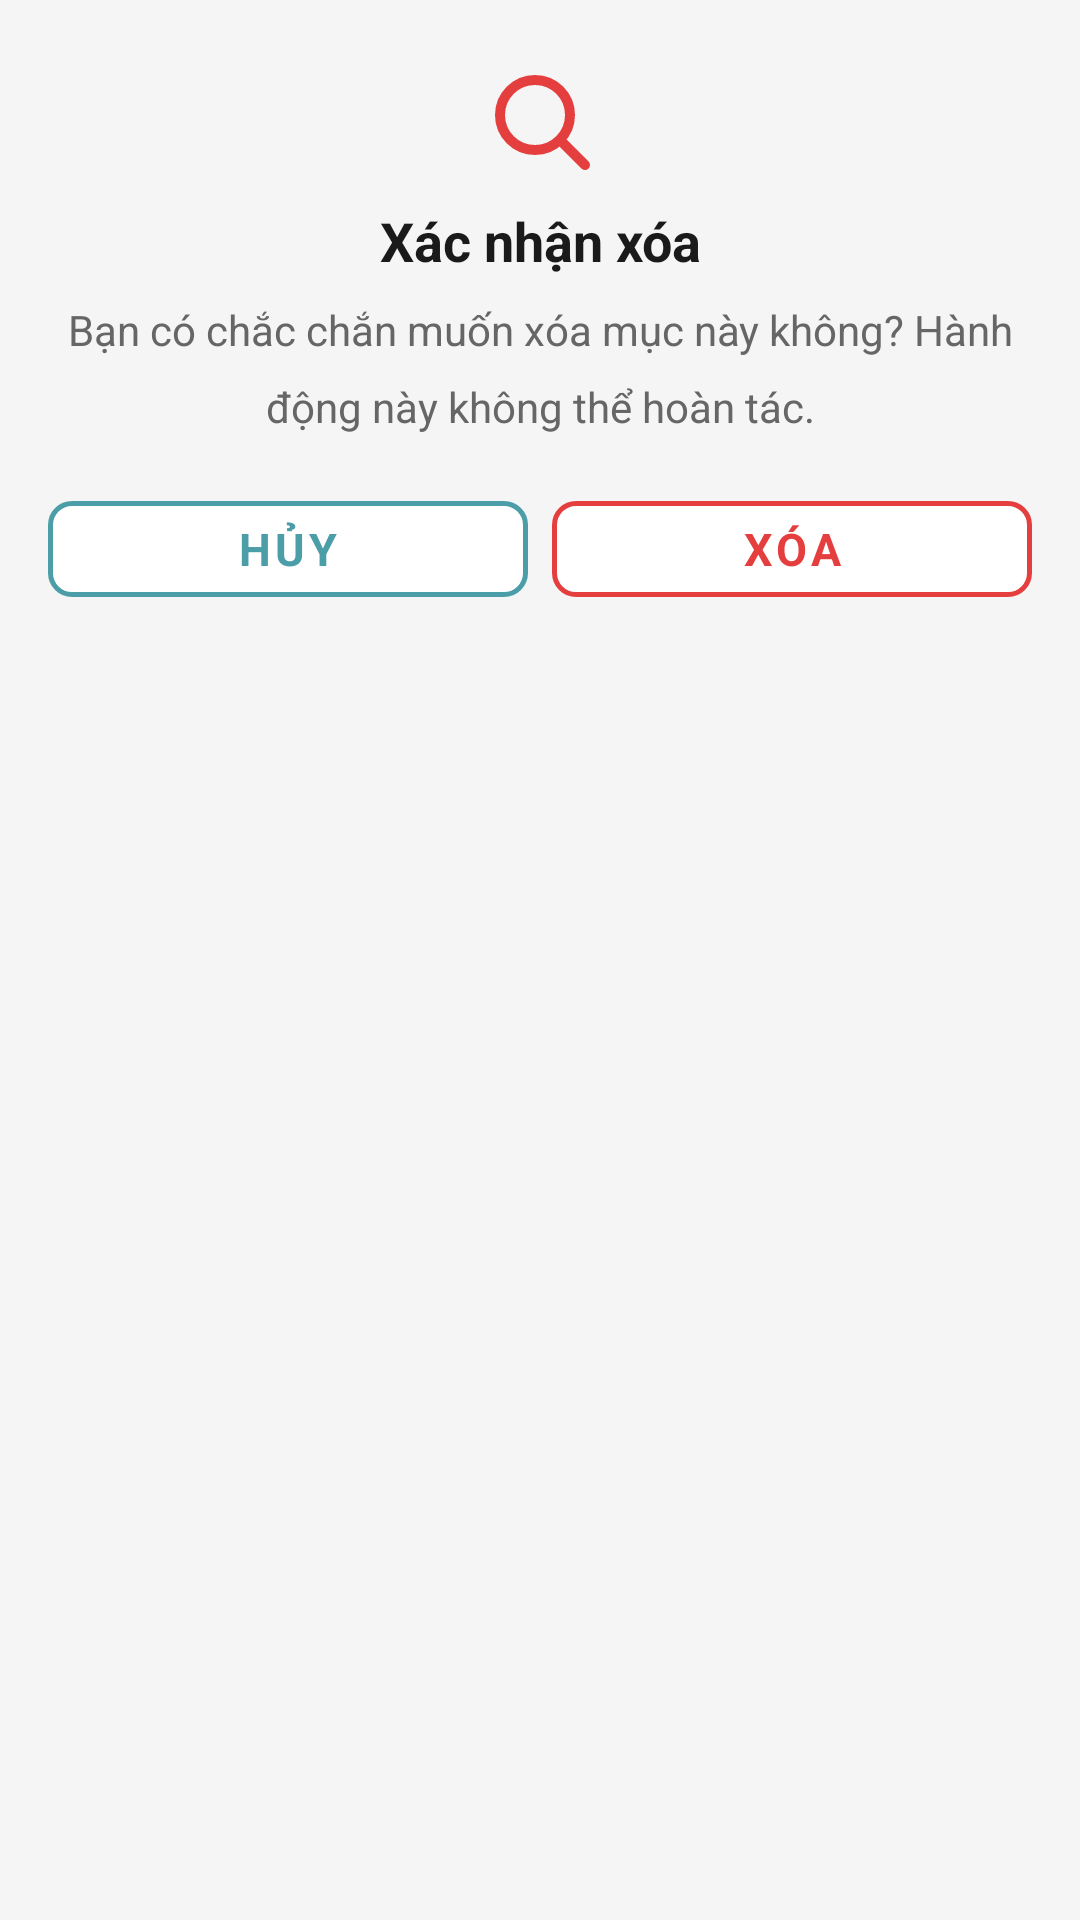

Layout XML and referenced resources for this Android screen:
<!-- AndroidManifest.xml: application theme Theme.LalaHouse -->
<!-- res/layout/dialog_confirm.xml -->
<?xml version="1.0" encoding="utf-8"?>
<LinearLayout
    xmlns:android="http://schemas.android.com/apk/res/android"
    xmlns:app="http://schemas.android.com/apk/res-auto"
    android:layout_width="@dimen/width_dialog"
    android:layout_height="wrap_content"
    android:background="@drawable/bg_card_white"
    android:gravity="center_horizontal"
    android:orientation="vertical"
    android:padding="@dimen/padding_card_default">

    
    <ImageView
        android:id="@+id/iv_dialog_icon"
        android:layout_width="40dp"
        android:layout_height="40dp"
        android:layout_marginTop="4dp"
        android:contentDescription="Cảnh báo"
        android:src="@drawable/ic_search"
        app:tint="@color/status_error" />

    
    <TextView
        android:id="@+id/tv_dialog_title"
        android:layout_width="wrap_content"
        android:layout_height="wrap_content"
        android:layout_marginTop="@dimen/spacing_xs"
        android:fontFamily="sans-serif-bold"
        android:gravity="center"
        android:lineSpacingMultiplier="1.4"
        android:text="Xác nhận xóa"
        android:textColor="@color/text_primary"
        android:textSize="18sp"
        android:textStyle="bold" />

    
    <TextView
        android:id="@+id/tv_dialog_message"
        android:layout_width="wrap_content"
        android:layout_height="wrap_content"
        android:layout_marginTop="@dimen/spacing_xs"
        android:fontFamily="sans-serif"
        android:gravity="center"
        android:lineSpacingMultiplier="1.5"
        android:text="Bạn có chắc chắn muốn xóa mục này không? Hành động này không thể hoàn tác."
        android:textColor="@color/text_secondary"
        android:textSize="14sp" />

    
    <LinearLayout
        android:layout_width="match_parent"
        android:layout_height="wrap_content"
        android:layout_marginTop="@dimen/spacing_md"
        android:gravity="center"
        android:orientation="horizontal">

        
        <com.google.android.material.button.MaterialButton
            android:id="@+id/btn_dialog_cancel"
            style="@style/Widget.MaterialComponents.Button.OutlinedButton"
            android:layout_width="0dp"
            android:layout_height="44dp"
            android:layout_weight="1"
            android:text="Hủy"
            android:textSize="15sp"
            android:textColor="@color/primary_main"
            app:backgroundTint="@color/background_card"
            app:strokeColor="@color/primary_main"
            app:strokeWidth="1.5dp"
            app:cornerRadius="@dimen/radius_button" />

        
        <com.google.android.material.button.MaterialButton
            android:id="@+id/btn_dialog_confirm"
            style="@style/Widget.MaterialComponents.Button.OutlinedButton"
            android:layout_width="0dp"
            android:layout_height="44dp"
            android:layout_marginStart="@dimen/spacing_xs"
            android:layout_weight="1"
            android:text="Xóa"
            android:textSize="15sp"
            android:textColor="@color/status_error"
            app:backgroundTint="@color/background_card"
            app:strokeColor="@color/status_error"
            app:strokeWidth="1.5dp"
            app:cornerRadius="@dimen/radius_button" />

    </LinearLayout>

</LinearLayout>
<!-- resources referenced by this layout -->
<resources>
  <color name="background_card">#FFFFFF</color>
  <color name="primary_main">#4B9DA8</color>
  <color name="status_error">#E53E3E</color>
  <color name="text_primary">#1A1A1A</color>
  <color name="text_secondary">#666666</color>
  <dimen name="padding_card_default">16dp</dimen>
  <dimen name="radius_button">8dp</dimen>
  <dimen name="spacing_md">16dp</dimen>
  <dimen name="spacing_xs">8dp</dimen>
  <dimen name="width_dialog">330dp</dimen>
  <!-- drawable ic_search (drawable) -->
  <?xml version="1.0" encoding="utf-8"?>
  <vector xmlns:android="http://schemas.android.com/apk/res/android"
      android:width="24dp"
      android:height="24dp"
      android:viewportWidth="24"
      android:viewportHeight="24">
  
      
      <path
          android:pathData="M11,4 C7.13,4 4,7.13 4,11 C4,14.87 7.13,18 11,18 C14.87,18 18,14.87 18,11 C18,7.13 14.87,4 11,4 Z"
          android:strokeWidth="2"
          android:strokeColor="#1A1A1A"
          android:strokeLineCap="round"
          android:strokeLineJoin="round"
          android:fillColor="@android:color/transparent"/>
  
      
      <path
          android:pathData="M16,16 L21,21"
          android:strokeWidth="2"
          android:strokeColor="#1A1A1A"
          android:strokeLineCap="round"
          android:fillColor="@android:color/transparent"/>
  
  </vector>
  <color name="primary_dark">#3A7D87</color>
  <color name="text_on_primary">#FFFFFF</color>
  <color name="primary_light">#D0E8EC</color>
  <color name="background_screen">#F5F5F5</color>
  <style name="Widget.LalaHouse.Button.Primary" parent="Widget.MaterialComponents.Button">
          <item name="android:layout_height">@dimen/height_button_main</item>
          <item name="android:layout_width">match_parent</item>
          <item name="backgroundTint">@color/primary_main</item>
          <item name="android:textColor">@color/text_on_primary</item>
          <item name="android:textSize">16sp</item>
          <item name="android:fontFamily">sans-serif-bold</item>
          <item name="android:textStyle">bold</item>
          <item name="cornerRadius">@dimen/radius_button</item>
          <item name="rippleColor">@color/primary_dark</item>
      </style>
  <color name="text_placeholder">#A0A0A0</color>
  <style name="Widget.LalaHouse.BottomNavigation" parent="Widget.MaterialComponents.BottomNavigationView">
          <item name="android:background">@color/background_card</item>
          <item name="itemIconTint">@drawable/selector_bottomnav_icon</item>
          <item name="itemTextColor">@drawable/selector_bottomnav_text</item>
          <item name="elevation">@dimen/elevation_bottomsheet</item>
          <item name="labelVisibilityMode">labeled</item>
      </style>
  <color name="border_input">#C5DDE2</color>
  <dimen name="stroke_input_normal">1dp</dimen>
  <dimen name="stroke_input_focus">2dp</dimen>
  <dimen name="radius_input">8dp</dimen>
  <dimen name="height_button_main">48dp</dimen>
  <!-- drawable selector_bottomnav_text (drawable) -->
  <?xml version="1.0" encoding="utf-8"?>
  <selector xmlns:android="http://schemas.android.com/apk/res/android">
      <item android:color="@color/icon_active" android:state_checked="true" />
      <item android:color="@color/icon_inactive" />
  </selector>
  <dimen name="elevation_bottomsheet">8dp</dimen>
  <color name="icon_active">#4B9DA8</color>
  <color name="icon_inactive">#9E9E9E</color>
</resources>
